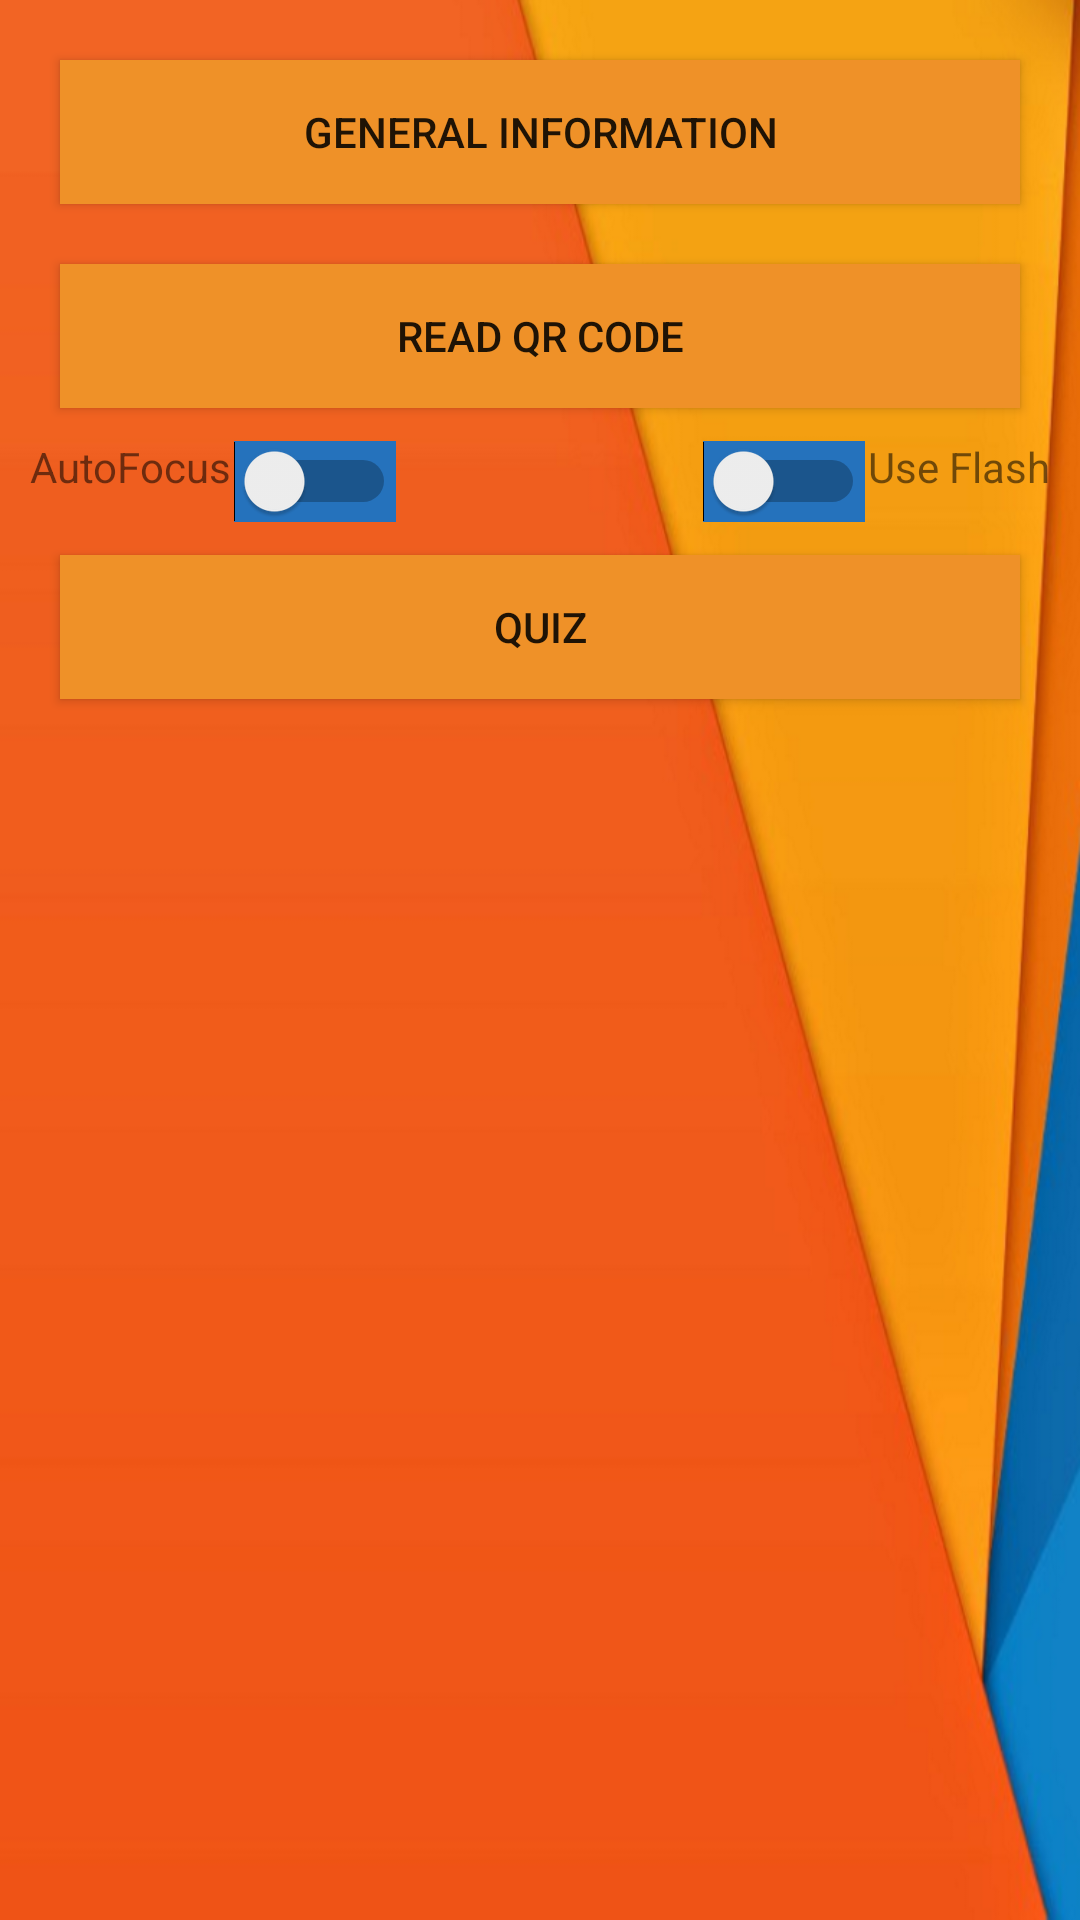

Here is an Android app screen rendered from its layout file. Give the layout XML and the strings, colors and styles it references.
<!-- AndroidManifest.xml: application theme Theme.AppCompat.Light.NoActionBar -->
<!-- res/layout/activity_qr.xml -->
<?xml version="1.0" encoding="utf-8"?>
<LinearLayout xmlns:android="http://schemas.android.com/apk/res/android"
    android:layout_width="match_parent"
    android:layout_height="match_parent"
    android:background="@drawable/iphone6"
    android:orientation="vertical"
    android:padding="10dp">

    <Button
        android:id="@+id/button_gi"
        android:layout_width="match_parent"
        android:layout_height="wrap_content"
        android:layout_gravity="center"
        android:layout_margin="10dp"
        android:background="#ef9128"
        android:text="General Information" />

    <Button
        android:id="@+id/button_read"
        android:layout_width="match_parent"
        android:layout_height="wrap_content"
        android:layout_gravity="center"
        android:layout_margin="10dp"
        android:background="#ef9128"
        android:text="Read QR code" />

    <RelativeLayout
        android:layout_width="wrap_content"
        android:layout_height="wrap_content">

        <TextView
            android:id="@+id/text1"
            android:layout_width="wrap_content"
            android:layout_height="wrap_content"
            android:text="AutoFocus" />

        <TextView
            android:id="@+id/text2"
            android:layout_width="wrap_content"
            android:layout_height="wrap_content"
            android:layout_alignParentRight="true"
            android:text="Use Flash" />


        <Switch
            android:id="@+id/auto"
            android:layout_width="wrap_content"
            android:layout_height="wrap_content"
            android:layout_margin="1dp"
            android:layout_toRightOf="@+id/text1"
            android:background="#2572bc" />

        <Switch
            android:id="@+id/use"
            android:layout_width="wrap_content"
            android:layout_height="wrap_content"
            android:layout_margin="1dp"
            android:layout_toLeftOf="@id/text2"
            android:background="#2572bc" />
    </RelativeLayout>


    <Button
        android:id="@+id/button_quiz"
        android:layout_width="match_parent"
        android:layout_height="wrap_content"
        android:layout_gravity="center"
        android:layout_margin="10dp"
        android:background="#ef9128"
        android:text="QUIZ"

        />


</LinearLayout>
<!-- resources referenced by this layout -->
<resources>
  <!-- drawable iphone6: png bitmap (drawable, 154538 bytes) -->
</resources>
